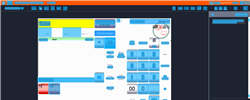
Task: Trigger Based Attended Automation
Workflow: NAMOS_KH_CashierPause

Step 1: CV Screen Scope in window 'Web Rep Console*' (msedge.exe)

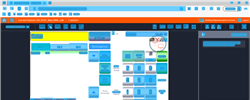
Step 2: CV refresh

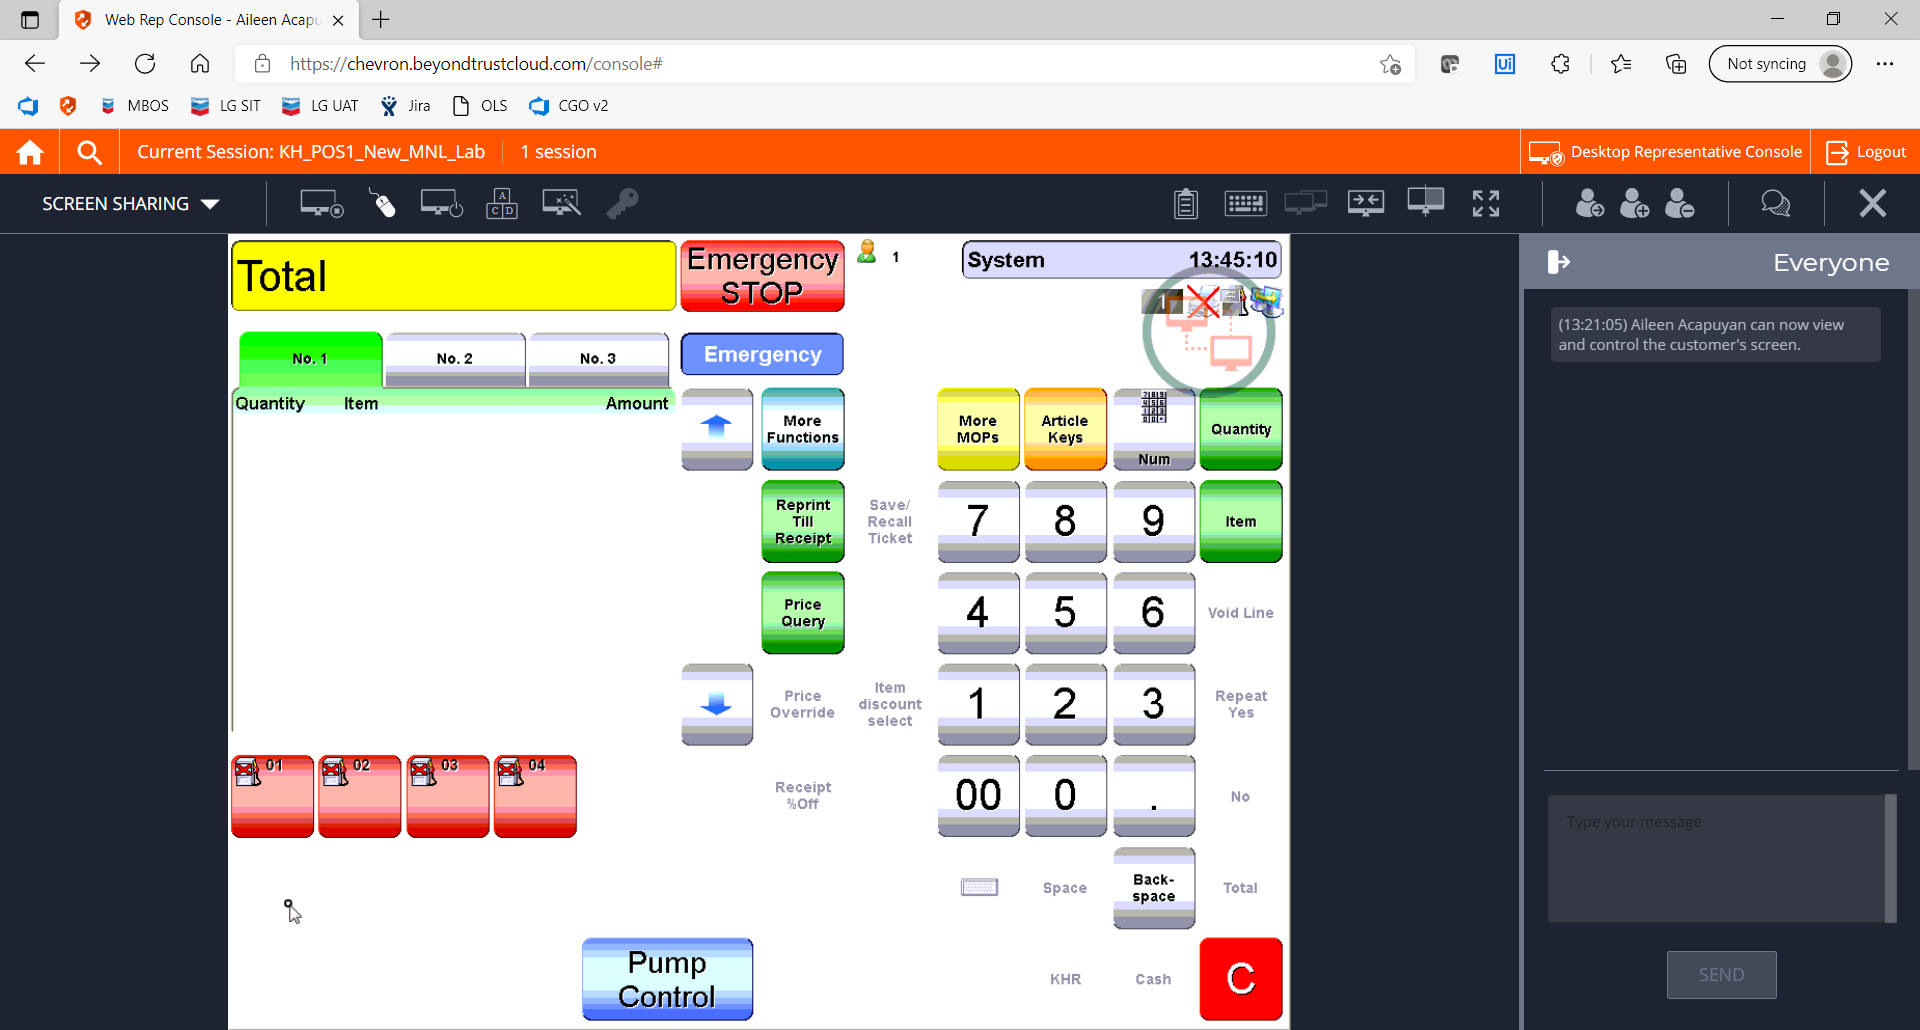
Step 3: CVCache

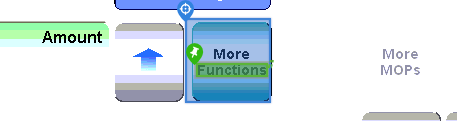
Step 4 [try]: CV Click - Cell

Step 5: CvDescriptor (same screen as step 4)

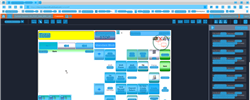
Step 6: CVRefresh

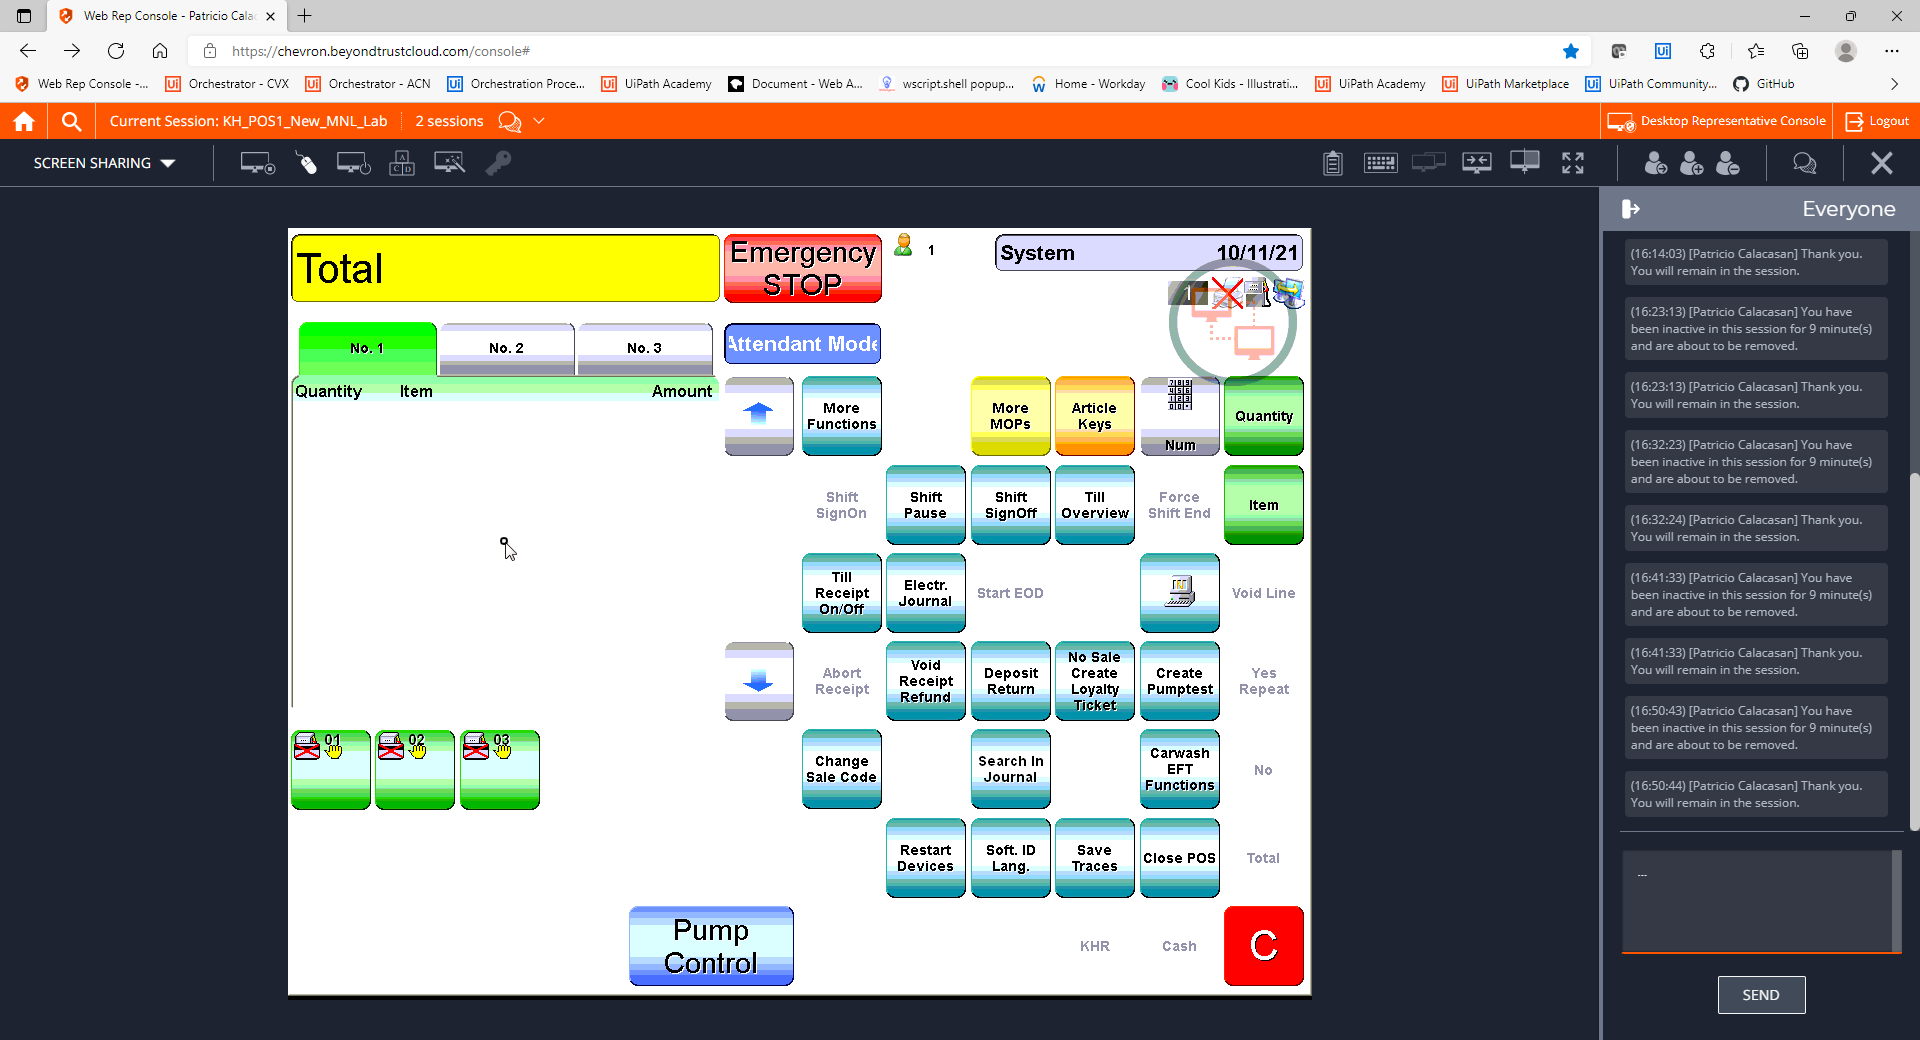
Step 7: CVCache

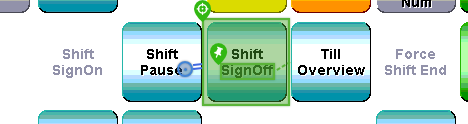
Step 8 [try]: CV Click - Button

Step 9: CvDescriptor (same screen as step 8)

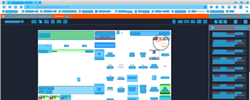
Step 10: CV refresh

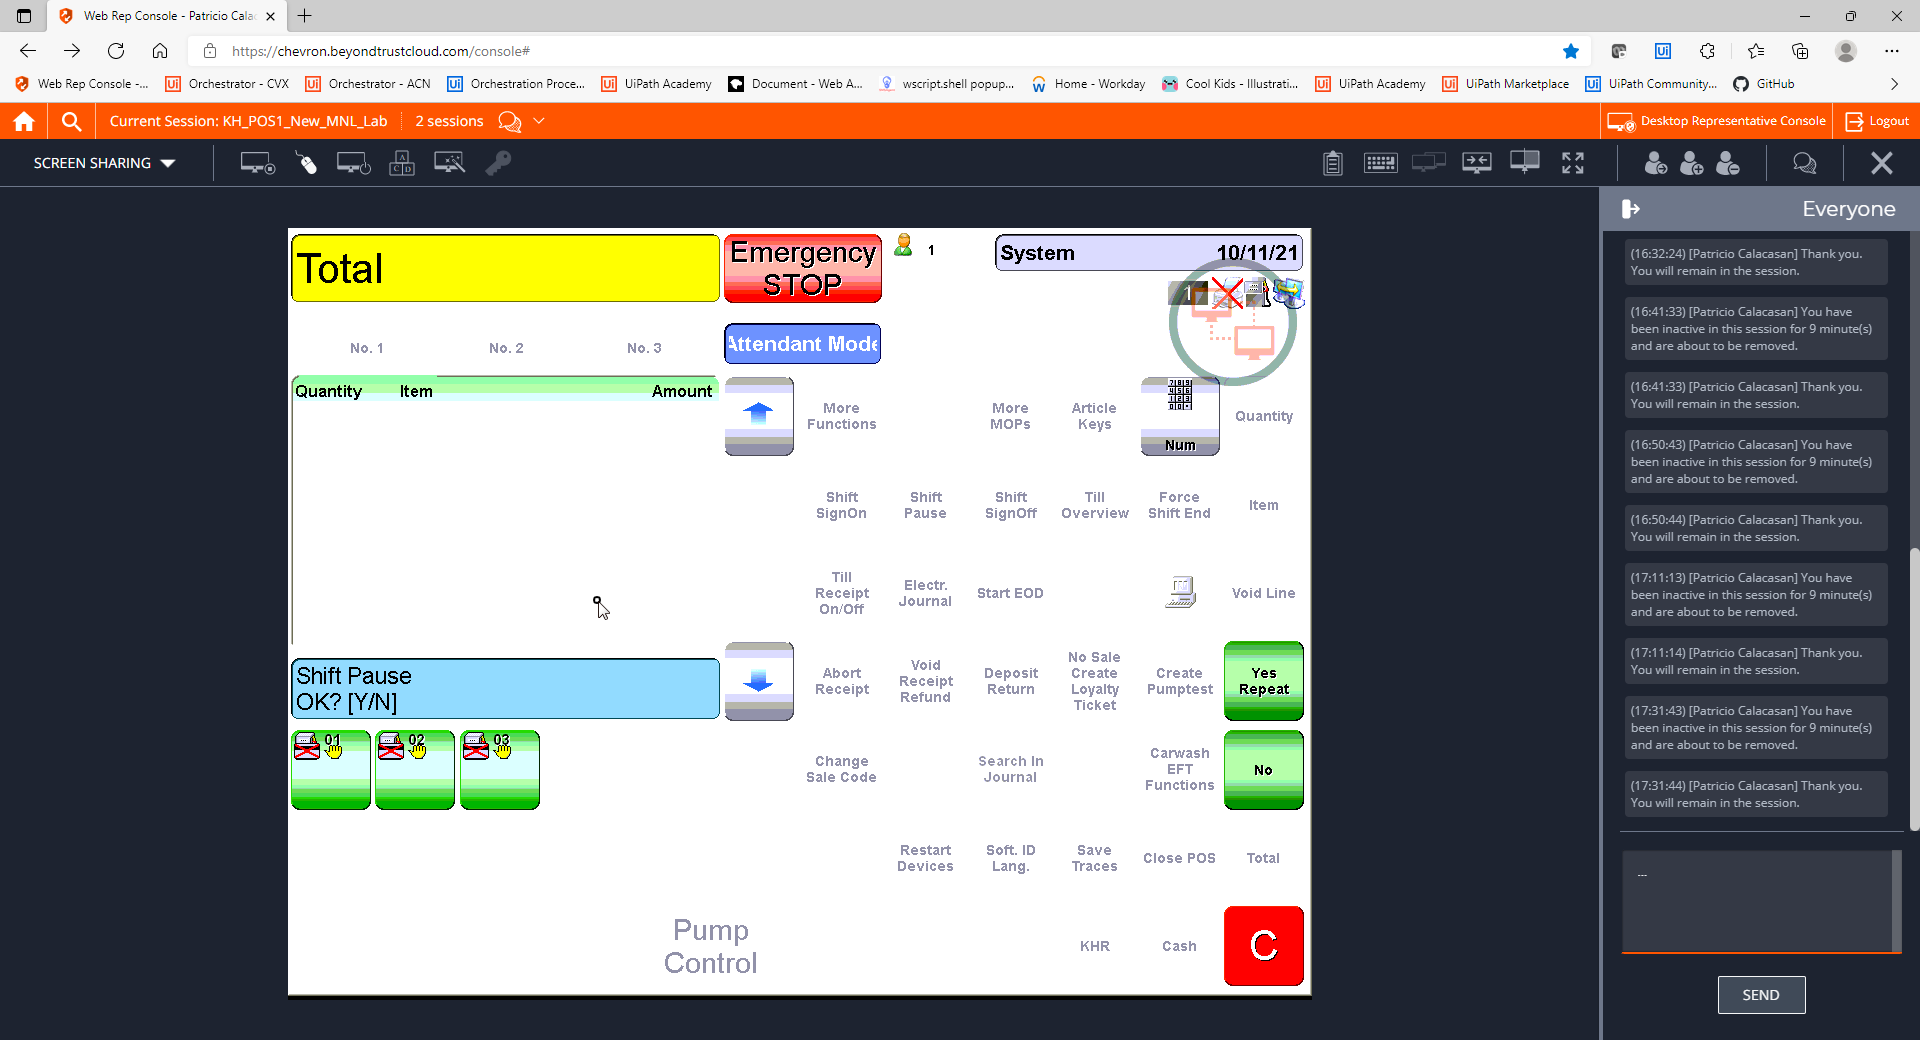
Step 11: CVCache

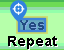
Step 12 [try]: CV Click - Text

Step 13: CvDescriptor (same screen as step 12)

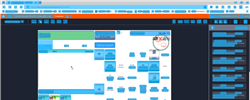
Step 14: CV refresh

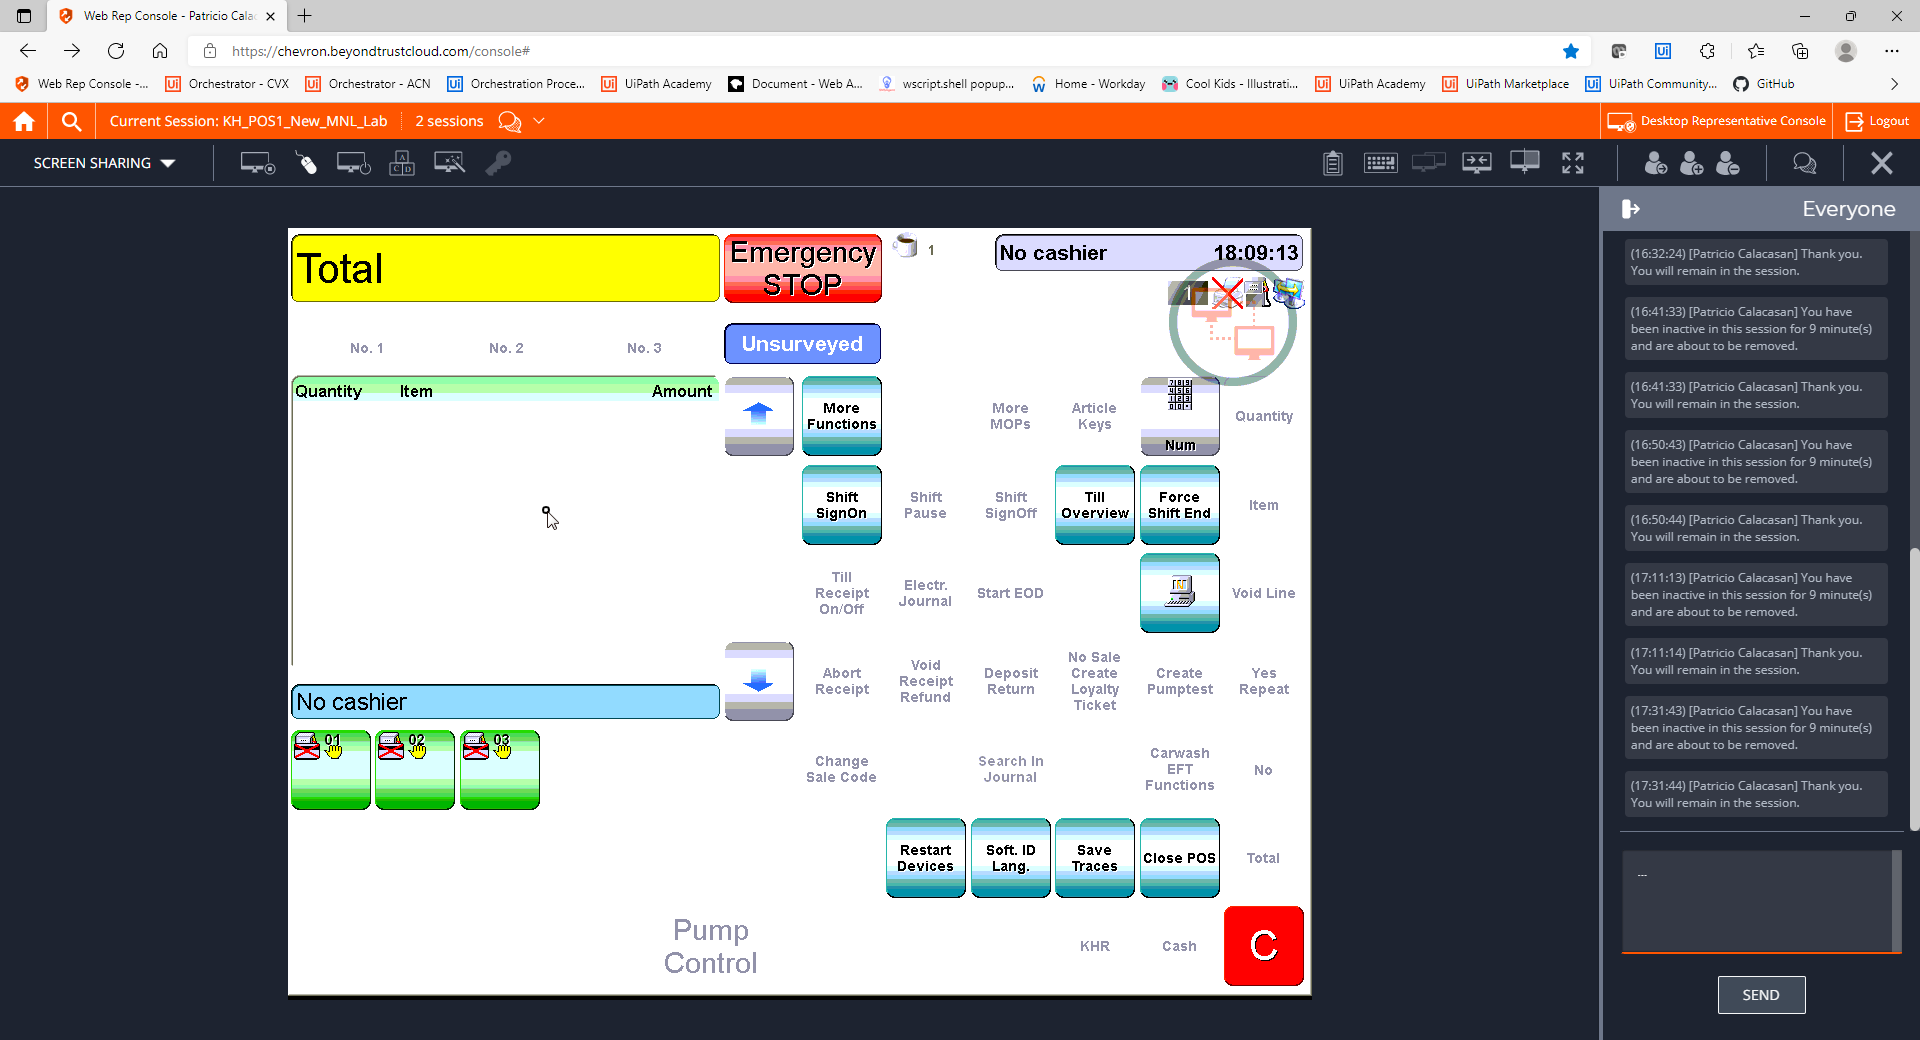
Step 15: CVCache

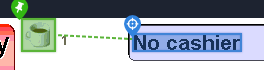
Step 16 [try]: get-text

Step 17: CvDescriptor (same screen as step 16)

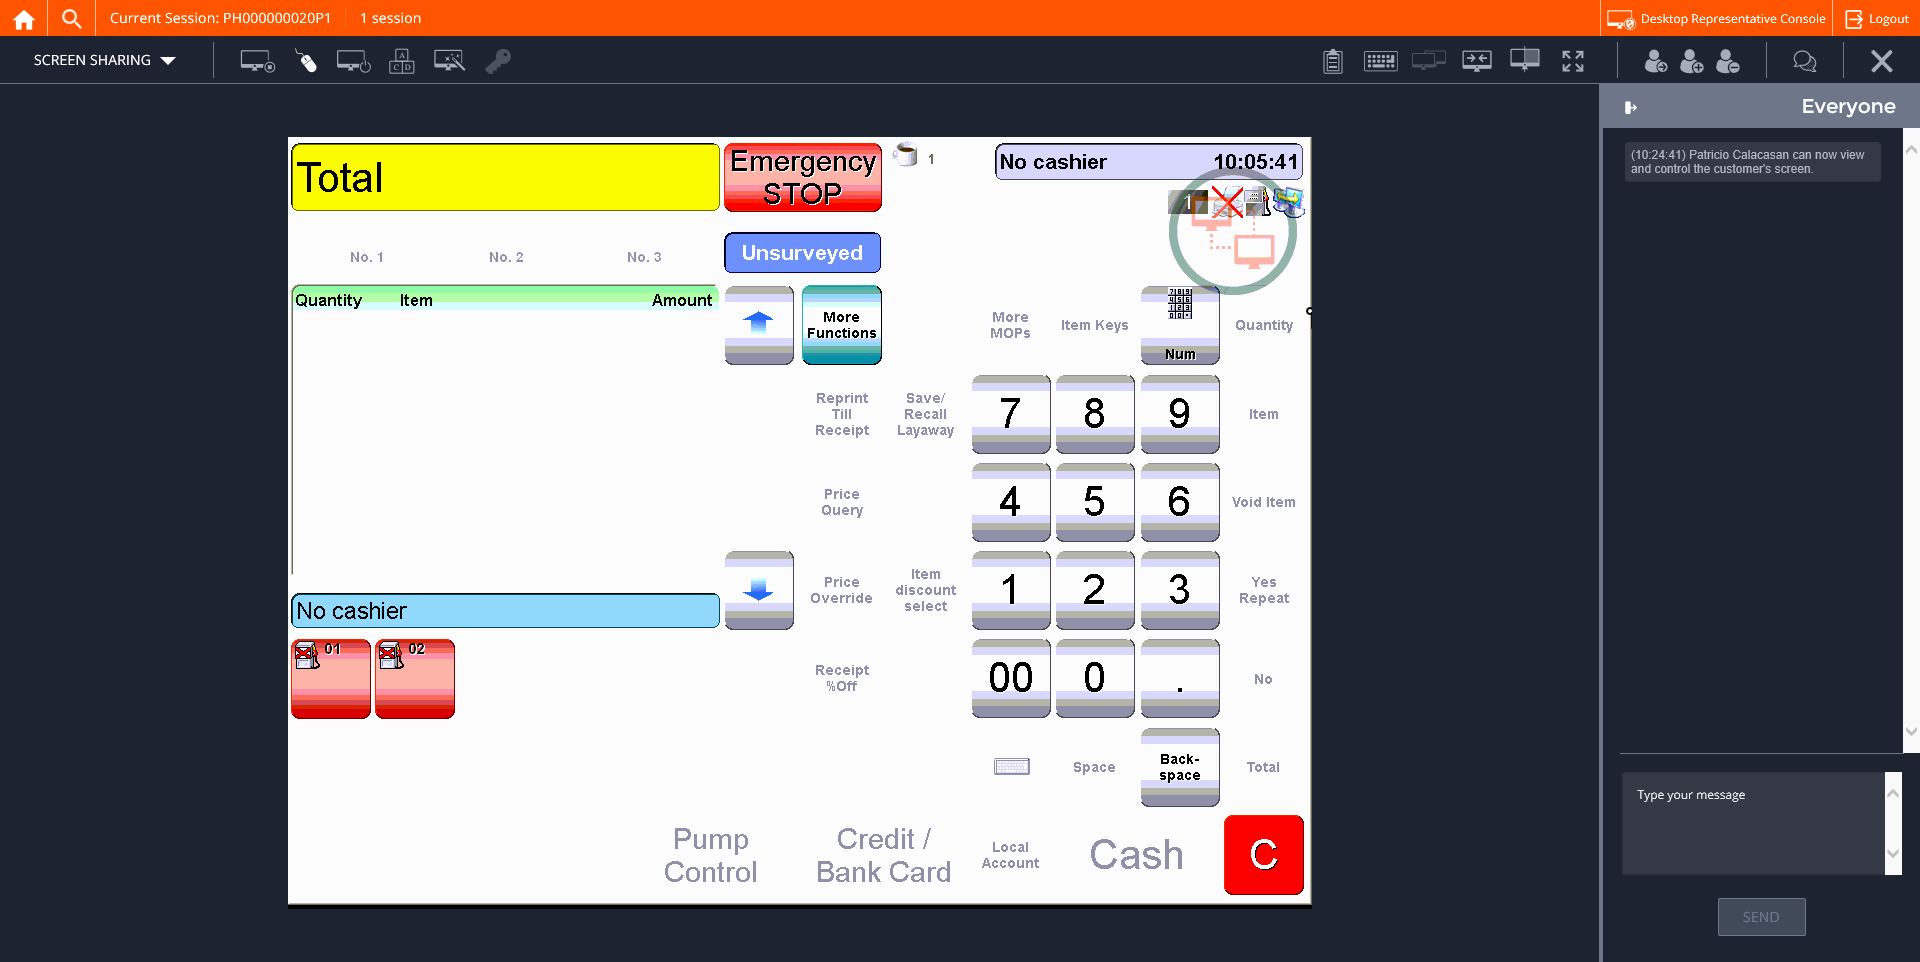
Step 18: CVCache